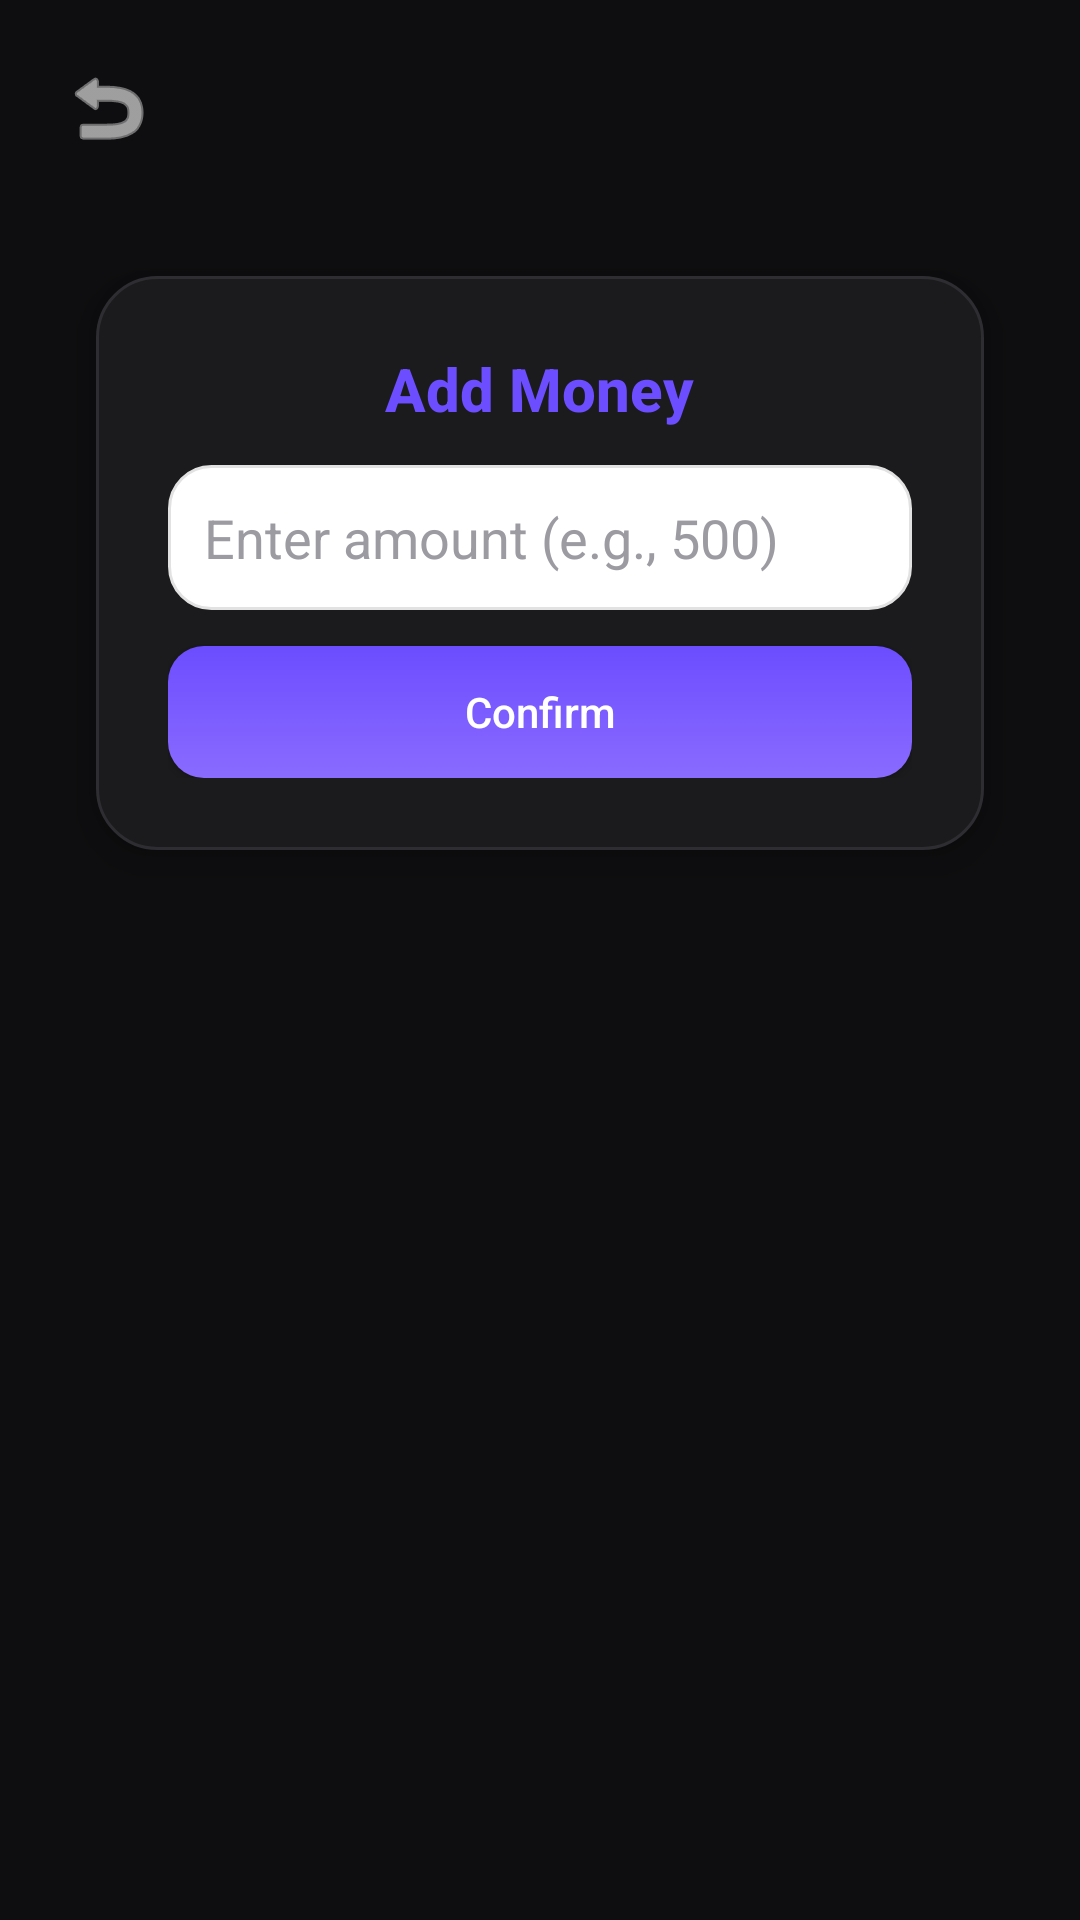

Write the Android layout XML for this screen, with the resource values it uses.
<!-- AndroidManifest.xml: application theme Theme.MyApplication -->
<!-- res/layout/activity_add_money.xml -->
<?xml version="1.0" encoding="utf-8"?>
<ScrollView xmlns:android="http://schemas.android.com/apk/res/android"
    android:layout_width="match_parent"
    android:layout_height="match_parent"
    android:background="@drawable/login_background">

    <LinearLayout
        android:layout_width="match_parent"
        android:layout_height="wrap_content"
        android:orientation="vertical"
        android:padding="16dp"
        android:paddingTop="80dp">

        <ImageButton
            android:id="@+id/buttonBack"
            android:layout_width="40dp"
            android:layout_height="40dp"
            android:layout_marginBottom="12dp"
            android:background="?attr/selectableItemBackgroundBorderless"
            android:src="@android:drawable/ic_menu_revert"
            android:contentDescription="Back"
            android:tint="#FFFFFF" />

        <LinearLayout
            android:layout_width="match_parent"
            android:layout_height="wrap_content"
            android:gravity="center"
            android:paddingTop="8dp">

            <LinearLayout
                android:layout_width="match_parent"
                android:layout_height="wrap_content"
                android:layout_margin="16dp"
                android:orientation="vertical"
                android:background="@drawable/white_card_background"
                android:padding="24dp"
                android:elevation="8dp">

                <TextView
                    android:layout_width="wrap_content"
                    android:layout_height="wrap_content"
                    android:text="Add Money"
                    android:textSize="20sp"
                    android:textStyle="bold"
                    android:layout_gravity="center_horizontal"
                    android:textColor="#6C4DFF"
                    android:fontFamily="sans-serif-medium" />

                <EditText
                    android:id="@+id/editTextAddAmount"
                    android:layout_width="match_parent"
                    android:layout_height="wrap_content"
                    android:hint="Enter amount (e.g., 500)"
                    android:layout_marginTop="12dp"
                    android:padding="12dp"
                    android:background="@drawable/edittext_background_selector" />

                <Button
                    android:id="@+id/buttonConfirmAdd"
                    android:layout_width="match_parent"
                    android:layout_height="44dp"
                    android:text="Confirm"
                    android:layout_marginTop="12dp"
                    android:background="@drawable/button_gradient"
                    android:textColor="#FFFFFF"
                    android:textAllCaps="false"
                    android:elevation="4dp" />

            </LinearLayout>

        </LinearLayout>

    </LinearLayout>

</ScrollView>
<!-- resources referenced by this layout -->
<resources>
  <!-- drawable button_gradient (drawable) -->
  <?xml version="1.0" encoding="utf-8"?>
  <shape xmlns:android="http://schemas.android.com/apk/res/android"
      android:shape="rectangle">
      <gradient
          android:startColor="#6C4DFF"
          android:endColor="#8A6BFF"
          android:angle="270" />
      <corners android:radius="12dp" />
  </shape>
  <!-- drawable edittext_background_selector (drawable) -->
  <?xml version="1.0" encoding="utf-8"?>
  <selector xmlns:android="http://schemas.android.com/apk/res/android">
      <item android:state_focused="true" android:drawable="@drawable/edittext_focused" />
      <item android:drawable="@drawable/edittext_default" />
  </selector>
  <!-- drawable login_background (drawable) -->
  <?xml version="1.0" encoding="utf-8"?>
  <shape xmlns:android="http://schemas.android.com/apk/res/android">
      <solid android:color="@color/fin_bg" />
  </shape>
  <!-- drawable white_card_background (drawable) -->
  <?xml version="1.0" encoding="utf-8"?>
  <shape xmlns:android="http://schemas.android.com/apk/res/android" android:shape="rectangle">
      <solid android:color="@color/fin_surface" />
      <corners android:radius="20dp" />
      <stroke android:width="1dp" android:color="@color/fin_stroke" />
  </shape>
  <style name="Theme.MyApplication" parent="Base.Theme.MyApplication" />
  <!-- drawable edittext_focused (drawable) -->
  <?xml version="1.0" encoding="utf-8"?>
  <shape xmlns:android="http://schemas.android.com/apk/res/android" android:shape="rectangle">
      <solid android:color="@color/fin_surface_alt" />
      <corners android:radius="14dp" />
      <stroke android:width="2dp" android:color="@color/fin_blue" />
  </shape>
  <!-- drawable edittext_default (drawable) -->
  <?xml version="1.0" encoding="utf-8"?>
  <shape xmlns:android="http://schemas.android.com/apk/res/android"
      android:shape="rectangle">
      <solid android:color="#FFFFFF" />
      <corners android:radius="14dp" />
      <stroke android:width="1dp" android:color="#E2E2E2" />
  </shape>
  <color name="fin_bg">#FF0E0E10</color>
  <color name="fin_surface">#FF1B1B1D</color>
  <color name="fin_stroke">#FF2E2E32</color>
  <style name="Base.Theme.MyApplication" parent="Theme.Material3.Dark.NoActionBar">
          <item name="colorPrimary">@color/fin_blue</item>
          <item name="colorOnPrimary">@color/white</item>
          <item name="colorSurface">@color/fin_surface</item>
          <item name="colorOnSurface">@color/fin_text</item>
          <item name="colorSurfaceVariant">@color/fin_surface_alt</item>
          <item name="colorOnSurfaceVariant">@color/fin_text_dim</item>
          <item name="colorOutline">@color/fin_stroke</item>
          <item name="android:colorBackground">@color/fin_bg</item>
          <item name="android:windowBackground">@color/fin_bg</item>
          <item name="android:statusBarColor">@color/fin_bg</item>
          <item name="android:navigationBarColor">@color/fin_nav</item>
          <item name="android:textColorPrimary">@color/fin_text</item>
          <item name="android:textColorSecondary">@color/fin_text_dim</item>
          <item name="android:textColorHint">@color/fin_text_dim</item>
          <item name="android:windowLightStatusBar">false</item>
      </style>
  <color name="fin_surface_alt">#FF262629</color>
  <color name="fin_blue">#FF3B82E6</color>
  <color name="white">#FFFFFFFF</color>
  <color name="fin_text">#FFFFFFFF</color>
  <color name="fin_text_dim">#FF9B9BA1</color>
  <color name="fin_nav">#FF151517</color>
</resources>
